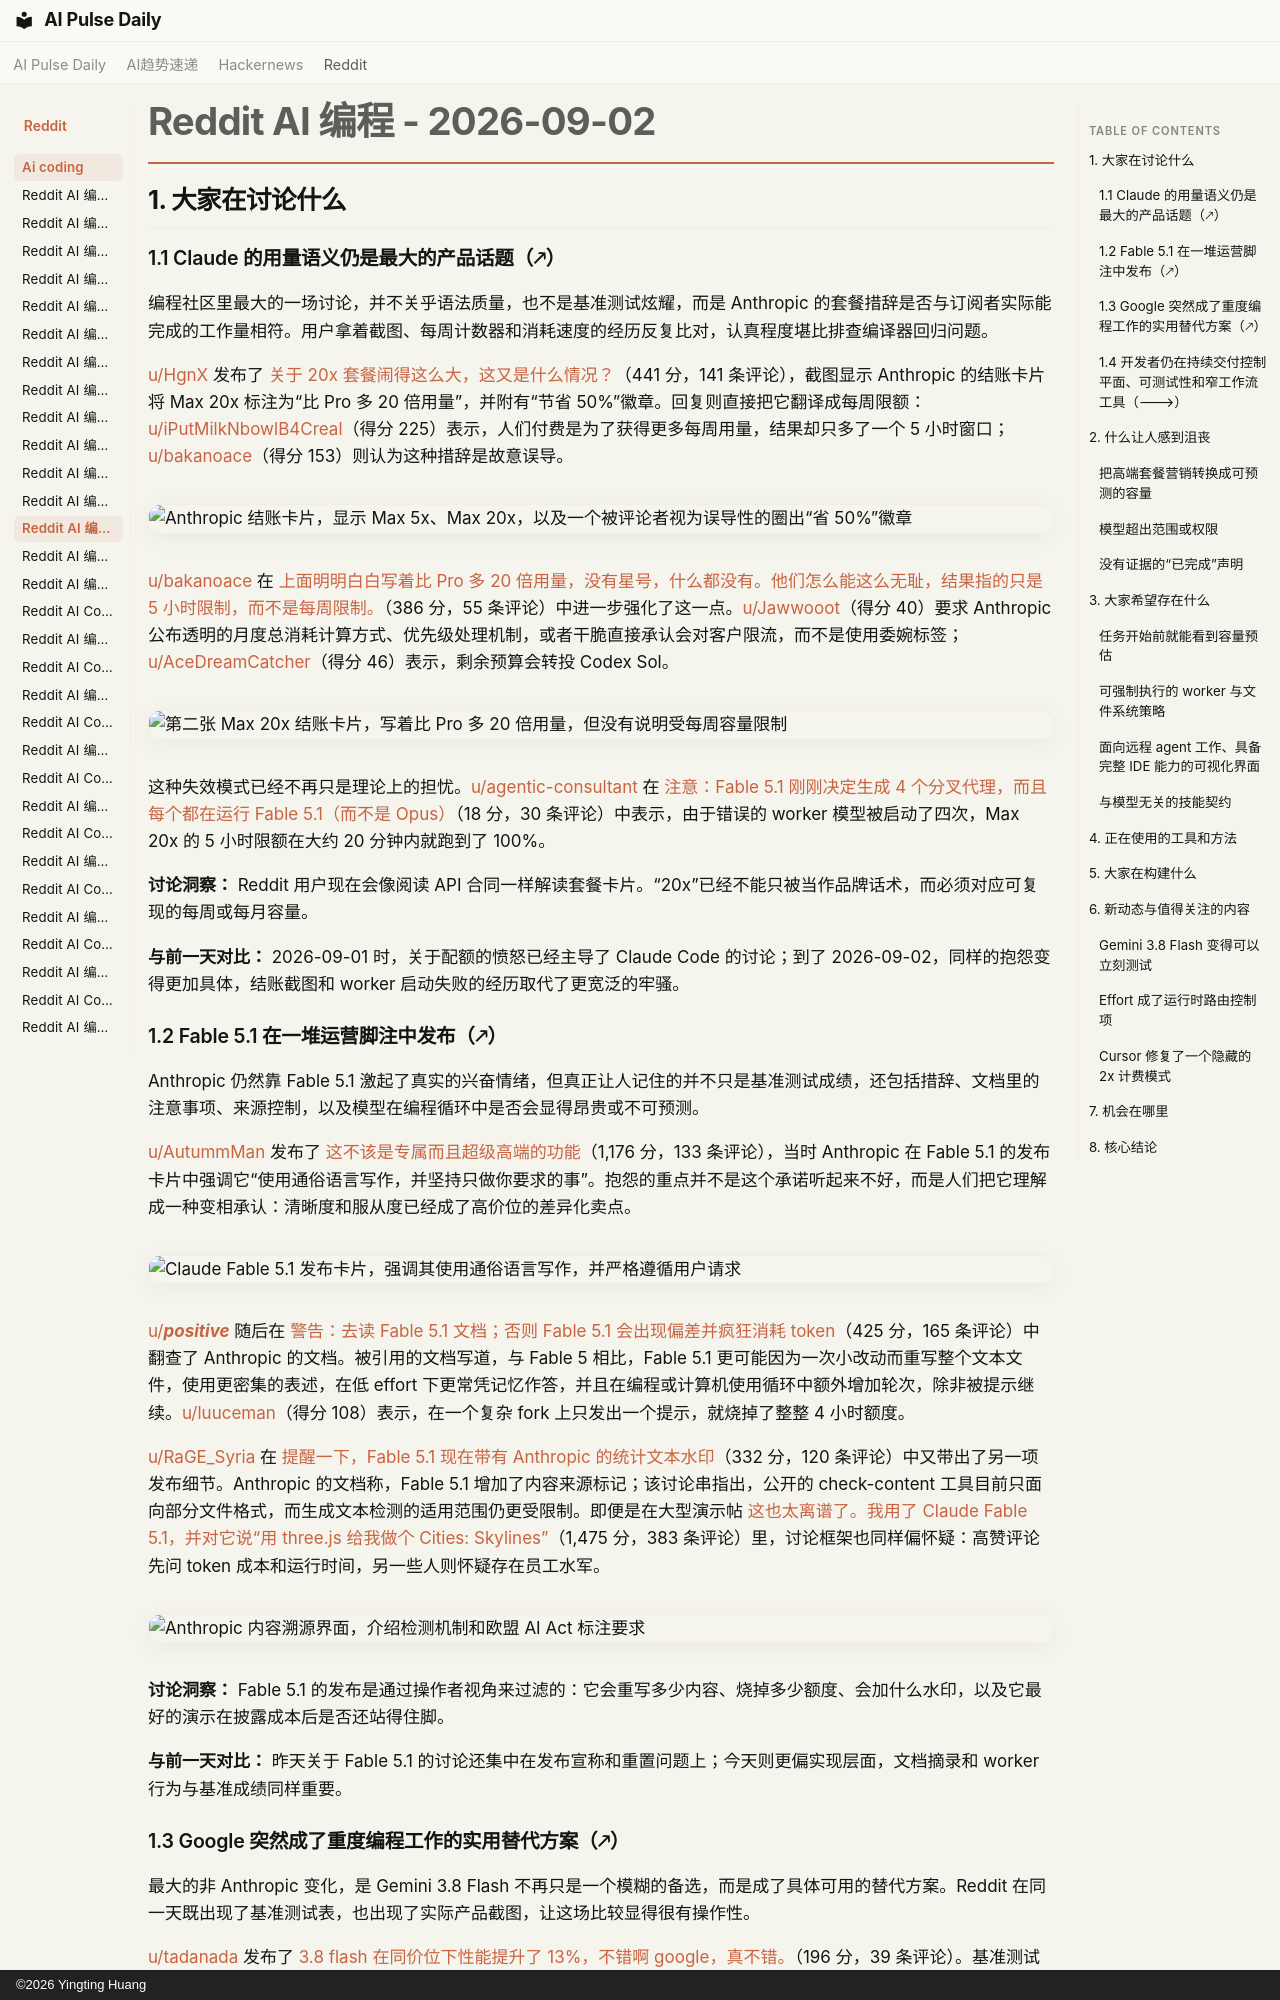

repository: vibewatch/vibewatch.github.io · page: reddit/ai-coding/2026-09-02.zh/index.html · generator: mkdocs · copyright: ©2026 Yingting Huang

# Reddit AI 编程 - 2026-09-02

## 1. 大家在讨论什么

### 1.1 Claude 的用量语义仍是最大的产品话题（🡕）

编程社区里最大的一场讨论，并不关乎语法质量，也不是基准测试炫耀，而是 Anthropic 的套餐措辞是否与订阅者实际能完成的工作量相符。用户拿着截图、每周计数器和消耗速度的经历反复比对，认真程度堪比排查编译器回归问题。

[u/HgnX](https://www.reddit.com/user/HgnX) 发布了 [关于 20x 套餐闹得这么大，这又是什么情况？](https://www.reddit.com/r/ClaudeCode/comments/1w4341r/with_all_the_outrage_about_the_20x_plan_whats_this/)（441 分，141 条评论），截图显示 Anthropic 的结账卡片将 Max 20x 标注为“比 Pro 多 20 倍用量”，并附有“节省 50%”徽章。回复则直接把它翻译成每周限额：[u/iPutMilkNbowlB4Creal](https://www.reddit.com/user/iPutMilkNbowlB4Creal)（得分 225）表示，人们付费是为了获得更多每周用量，结果却只多了一个 5 小时窗口；[u/bakanoace](https://www.reddit.com/user/bakanoace)（得分 153）则认为这种措辞是故意误导。

![Anthropic 结账卡片，显示 Max 5x、Max 20x，以及一个被评论者视为误导性的圈出“省 50%”徽章](https://i.redd.it/ayv6m2tnlumh1.jpeg)

[u/bakanoace](https://www.reddit.com/user/bakanoace) 在 [上面明明白白写着比 Pro 多 20 倍用量，没有星号，什么都没有。他们怎么能这么无耻，结果指的只是 5 小时限制，而不是每周限制。](https://www.reddit.com/r/ClaudeCode/comments/1w437ql/it_literally_says_20x_more_usage_than_pro_no/)（386 分，55 条评论）中进一步强化了这一点。[u/Jawwooot](https://www.reddit.com/user/Jawwooot)（得分 40）要求 Anthropic 公布透明的月度总消耗计算方式、优先级处理机制，或者干脆直接承认会对客户限流，而不是使用委婉标签；[u/AceDreamCatcher](https://www.reddit.com/user/AceDreamCatcher)（得分 46）表示，剩余预算会转投 Codex Sol。

![第二张 Max 20x 结账卡片，写着比 Pro 多 20 倍用量，但没有说明受每周容量限制](https://i.redd.it/usshwuiimumh1.jpeg)

这种失效模式已经不再只是理论上的担忧。[u/agentic-consultant](https://www.reddit.com/user/agentic-consultant) 在 [注意：Fable 5.1 刚刚决定生成 4 个分叉代理，而且每个都在运行 Fable 5.1（而不是 Opus）](https://www.reddit.com/r/ClaudeCode/comments/1w4rhsw/be_careful_fable_51_just_decided_to_spawn_4/)（18 分，30 条评论）中表示，由于错误的 worker 模型被启动了四次，Max 20x 的 5 小时限额在大约 20 分钟内就跑到了 100%。

**讨论洞察：** Reddit 用户现在会像阅读 API 合同一样解读套餐卡片。“20x”已经不能只被当作品牌话术，而必须对应可复现的每周或每月容量。

**与前一天对比：** 2026-09-01 时，关于配额的愤怒已经主导了 Claude Code 的讨论；到了 2026-09-02，同样的抱怨变得更加具体，结账截图和 worker 启动失败的经历取代了更宽泛的牢骚。

### 1.2 Fable 5.1 在一堆运营脚注中发布（🡕）

Anthropic 仍然靠 Fable 5.1 激起了真实的兴奋情绪，但真正让人记住的并不只是基准测试成绩，还包括措辞、文档里的注意事项、来源控制，以及模型在编程循环中是否会显得昂贵或不可预测。

[u/AutummMan](https://www.reddit.com/user/AutummMan) 发布了 [这不该是专属而且超级高端的功能](https://www.reddit.com/r/ClaudeCode/comments/1w4jsjt/this_should_not_be_an_exclusive_and_super_premium/)（1,176 分，133 条评论），当时 Anthropic 在 Fable 5.1 的发布卡片中强调它“使用通俗语言写作，并坚持只做你要求的事”。抱怨的重点并不是这个承诺听起来不好，而是人们把它理解成一种变相承认：清晰度和服从度已经成了高价位的差异化卖点。

![Claude Fable 5.1 发布卡片，强调其使用通俗语言写作，并严格遵循用户请求](https://i.redd.it/k9ix3mtq7ymh1.png)

[u/___positive___](https://www.reddit.com/user/___positive___) 随后在 [警告：去读 Fable 5.1 文档；否则 Fable 5.1 会出现偏差并疯狂消耗 token](https://www.reddit.com/r/ClaudeCode/comments/1w4qs4p/warning_read_the_fable_51_docs_fable_51_is/)（425 分，165 条评论）中翻查了 Anthropic 的文档。被引用的文档写道，与 Fable 5 相比，Fable 5.1 更可能因为一次小改动而重写整个文本文件，使用更密集的表述，在低 effort 下更常凭记忆作答，并且在编程或计算机使用循环中额外增加轮次，除非被提示继续。[u/luuceman](https://www.reddit.com/user/luuceman)（得分 108）表示，在一个复杂 fork 上只发出一个提示，就烧掉了整整 4 小时额度。

[u/RaGE_Syria](https://www.reddit.com/user/RaGE_Syria) 在 [提醒一下，Fable 5.1 现在带有 Anthropic 的统计文本水印](https://www.reddit.com/r/ClaudeCode/comments/1w4lepw/heads_up_fable_51_now_carries_anthropics/)（332 分，120 条评论）中又带出了另一项发布细节。Anthropic 的文档称，Fable 5.1 增加了内容来源标记；该讨论串指出，公开的 check-content 工具目前只面向部分文件格式，而生成文本检测的适用范围仍更受限制。即便是在大型演示帖 [这也太离谱了。我用了 Claude Fable 5.1，并对它说“用 three.js 给我做个 Cities: Skylines”](https://www.reddit.com/r/ClaudeCode/comments/1w4qziv/ok_this_is_wild_used_claude_fable_51_and_said/)（1,475 分，383 条评论）里，讨论框架也同样偏怀疑：高赞评论先问 token 成本和运行时间，另一些人则怀疑存在员工水军。

![Anthropic 内容溯源界面，介绍检测机制和欧盟 AI Act 标注要求](https://preview.redd.it/1od1m01usymh1.jpeg?width=1206&format=pjpg&auto=webp&s=11a70e92f6dc1e972c8f3657c5c25ffabdf68b0e)

**讨论洞察：** Fable 5.1 的发布是通过操作者视角来过滤的：它会重写多少内容、烧掉多少额度、会加什么水印，以及它最好的演示在披露成本后是否还站得住脚。

**与前一天对比：** 昨天关于 Fable 5.1 的讨论还集中在发布宣称和重置问题上；今天则更偏实现层面，文档摘录和 worker 行为与基准成绩同样重要。
